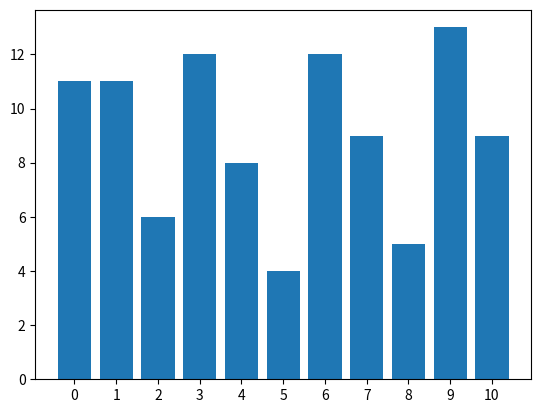

Write the Python code that produced this figure.
# -*- coding: utf-8 -*-
"""
Created on Mon Jan 29 17:01:34 2024

[redacted]
"""
import matplotlib.pyplot as plt
import numpy as np
dX  = [0] * 11 + [1] * 11 + [2] * 6 +[3]*12 +[4] * 8 +[5]*4+[6]*12+[7]*9+[8]*5+[9]*13+[10]*9
a = np.arange(-1,11) + 0.5
plt.hist(dX,a,rwidth=0.8)
plt.xticks(range(0, 11))
plt.show()

